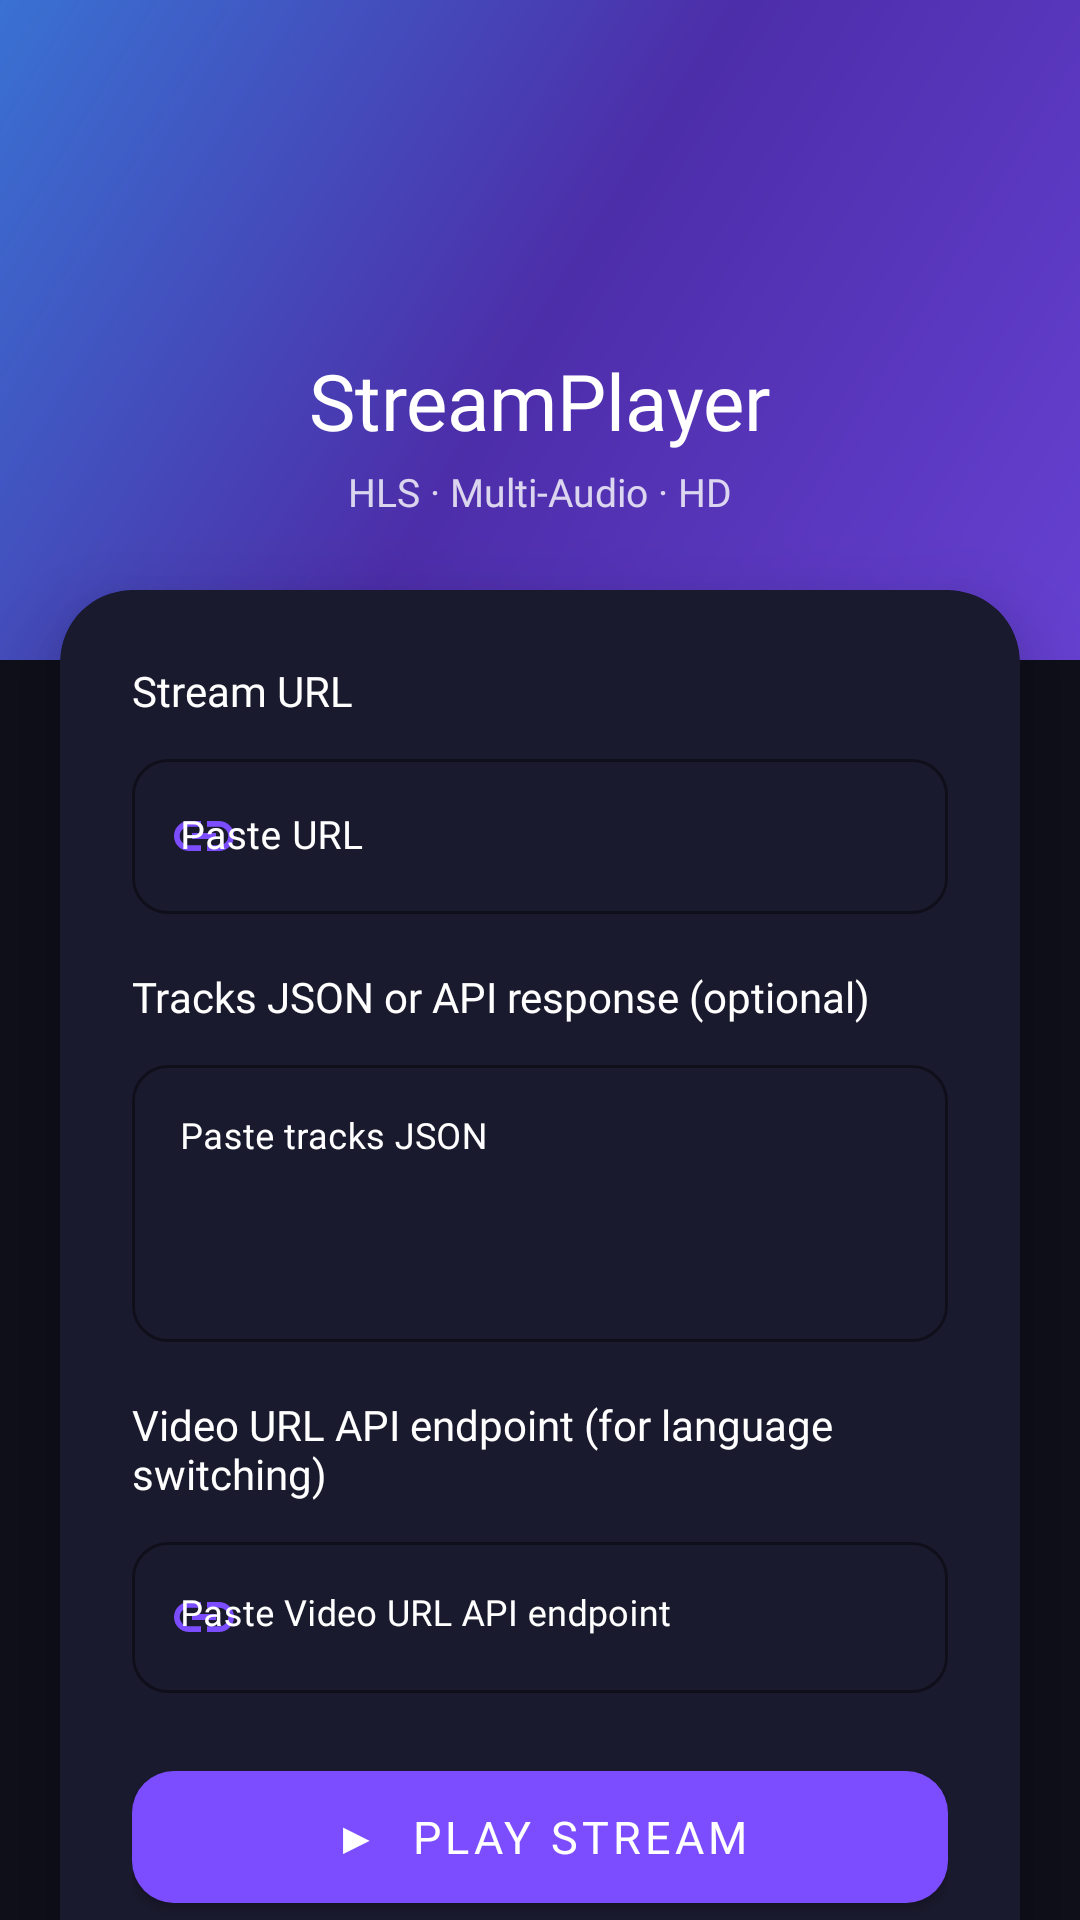

Produce the Android XML layout that renders to this screen, including the resource entries it uses.
<!-- AndroidManifest.xml: application theme Theme.VideoPlayer -->
<!-- res/layout/activity_main.xml -->
<?xml version="1.0" encoding="utf-8"?>
<androidx.core.widget.NestedScrollView
    xmlns:android="http://schemas.android.com/apk/res/android"
    xmlns:app="http://schemas.android.com/apk/res-auto"
    xmlns:tools="http://schemas.android.com/tools"
    android:layout_width="match_parent"
    android:layout_height="match_parent"
    android:fillViewport="true"
    android:isScrollContainer="true"
    android:background="@color/bg_primary"
    tools:context=".ui.MainActivity">

    <androidx.constraintlayout.widget.ConstraintLayout
        android:layout_width="match_parent"
        android:layout_height="wrap_content"
        android:paddingBottom="32dp">

        
        <View
            android:id="@+id/viewHeaderBg"
            android:layout_width="0dp"
            android:layout_height="220dp"
            android:background="@drawable/bg_header_gradient"
            app:layout_constraintEnd_toEndOf="parent"
            app:layout_constraintStart_toStartOf="parent"
            app:layout_constraintTop_toTopOf="parent" />

        
        <ImageView
            android:id="@+id/ivLogo"
            android:layout_width="72dp"
            android:layout_height="72dp"
            android:layout_marginTop="36dp"
            android:src="@drawable/ic_play_circle"
            android:tint="@color/white"
            app:layout_constraintEnd_toEndOf="parent"
            app:layout_constraintStart_toStartOf="parent"
            app:layout_constraintTop_toTopOf="parent" />

        <TextView
            android:id="@+id/tvAppTitle"
            android:layout_width="wrap_content"
            android:layout_height="wrap_content"
            android:layout_marginTop="8dp"
            android:fontFamily="@font/outfit_bold"
            android:text="StreamPlayer"
            android:textColor="@color/white"
            android:textSize="26sp"
            app:layout_constraintEnd_toEndOf="parent"
            app:layout_constraintStart_toStartOf="parent"
            app:layout_constraintTop_toBottomOf="@id/ivLogo" />

        <TextView
            android:id="@+id/tvSubtitle"
            android:layout_width="wrap_content"
            android:layout_height="wrap_content"
            android:layout_marginTop="4dp"
            android:fontFamily="@font/outfit_regular"
            android:text="HLS · Multi-Audio · HD"
            android:textColor="#CCFFFFFF"
            android:textSize="13sp"
            app:layout_constraintEnd_toEndOf="parent"
            app:layout_constraintStart_toStartOf="parent"
            app:layout_constraintTop_toBottomOf="@id/tvAppTitle" />

        
        <androidx.cardview.widget.CardView
            android:id="@+id/cardPlayer"
            android:layout_width="0dp"
            android:layout_height="wrap_content"
            android:layout_marginStart="20dp"
            android:layout_marginTop="24dp"
            android:layout_marginEnd="20dp"
            app:cardBackgroundColor="@color/surface"
            app:cardCornerRadius="24dp"
            app:cardElevation="16dp"
            app:layout_constraintEnd_toEndOf="parent"
            app:layout_constraintStart_toStartOf="parent"
            app:layout_constraintTop_toBottomOf="@id/tvSubtitle">

            <LinearLayout
                android:layout_width="match_parent"
                android:layout_height="wrap_content"
                android:orientation="vertical"
                android:padding="24dp">

                <TextView
                    android:layout_width="wrap_content"
                    android:layout_height="wrap_content"
                    android:fontFamily="@font/outfit_semibold"
                    android:text="Stream URL"
                    android:textColor="@color/text_primary"
                    android:textSize="14sp" />

                <com.google.android.material.textfield.TextInputLayout
                    android:id="@+id/tilStreamUrl"
                    style="@style/Widget.MaterialComponents.TextInputLayout.OutlinedBox"
                    android:layout_width="match_parent"
                    android:layout_height="wrap_content"
                    android:layout_marginTop="8dp"
                    android:hint="Paste URL"
                    app:boxCornerRadiusBottomEnd="12dp"
                    app:boxCornerRadiusBottomStart="12dp"
                    app:boxCornerRadiusTopEnd="12dp"
                    app:boxCornerRadiusTopStart="12dp"
                    app:boxStrokeColor="@color/accent_primary"
                    android:textColorHint="@color/white"
                    app:hintTextColor="@color/white"
                    app:startIconDrawable="@drawable/ic_link"
                    app:startIconTint="@color/accent_primary">

                    <com.google.android.material.textfield.TextInputEditText
                        android:id="@+id/etStreamUrl"
                        android:layout_width="match_parent"
                        android:layout_height="wrap_content"
                        android:fontFamily="@font/outfit_regular"
                        android:inputType="textUri"
                        android:maxLines="3"
                        android:textColor="@color/text_primary"
                        android:textColorHint="@color/white"
                        android:textSize="13sp" />

                </com.google.android.material.textfield.TextInputLayout>

                <TextView
                    android:layout_width="wrap_content"
                    android:layout_height="wrap_content"
                    android:layout_marginTop="18dp"
                    android:fontFamily="@font/outfit_semibold"
                    android:text="Tracks JSON or API response (optional)"
                    android:textColor="@color/text_primary"
                    android:textSize="14sp" />

                <com.google.android.material.textfield.TextInputLayout
                    android:id="@+id/tilTracksJson"
                    style="@style/Widget.MaterialComponents.TextInputLayout.OutlinedBox"
                    android:layout_width="match_parent"
                    android:layout_height="wrap_content"
                    android:layout_marginTop="8dp"
                    android:hint="Paste tracks JSON"
                    app:boxCornerRadiusBottomEnd="12dp"
                    app:boxCornerRadiusBottomStart="12dp"
                    app:boxCornerRadiusTopEnd="12dp"
                    app:boxCornerRadiusTopStart="12dp"
                    app:boxStrokeColor="@color/accent_primary"
                    android:textColorHint="@color/white"
                    app:hintTextColor="@color/white"
                    app:startIconDrawable="@drawable/ic_audio_tracks"
                    app:startIconTint="@color/accent_primary">

                    <com.google.android.material.textfield.TextInputEditText
                        android:id="@+id/etTracksJson"
                        android:layout_width="match_parent"
                        android:layout_height="wrap_content"
                        android:fontFamily="@font/outfit_regular"
                        android:gravity="top"
                        android:inputType="textMultiLine"
                        android:minLines="4"
                        android:maxLines="8"
                        android:textColor="@color/text_primary"
                        android:textColorHint="@color/white"
                        android:textSize="12sp" />

                </com.google.android.material.textfield.TextInputLayout>

                <TextView
                    android:layout_width="wrap_content"
                    android:layout_height="wrap_content"
                    android:layout_marginTop="18dp"
                    android:fontFamily="@font/outfit_semibold"
                    android:text="Video URL API endpoint (for language switching)"
                    android:textColor="@color/text_primary"
                    android:textSize="14sp" />

                <com.google.android.material.textfield.TextInputLayout
                    android:id="@+id/tilVideoUrlApi"
                    style="@style/Widget.MaterialComponents.TextInputLayout.OutlinedBox"
                    android:layout_width="match_parent"
                    android:layout_height="wrap_content"
                    android:layout_marginTop="8dp"
                    android:hint="Paste Video URL API endpoint"
                    app:boxCornerRadiusBottomEnd="12dp"
                    app:boxCornerRadiusBottomStart="12dp"
                    app:boxCornerRadiusTopEnd="12dp"
                    app:boxCornerRadiusTopStart="12dp"
                    app:boxStrokeColor="@color/accent_primary"
                    android:textColorHint="@color/white"
                    app:hintTextColor="@color/white"
                    app:startIconDrawable="@drawable/ic_link"
                    app:startIconTint="@color/accent_primary">

                    <com.google.android.material.textfield.TextInputEditText
                        android:id="@+id/etVideoUrlApi"
                        android:layout_width="match_parent"
                        android:layout_height="wrap_content"
                        android:fontFamily="@font/outfit_regular"
                        android:gravity="top"
                        android:inputType="textUri"
                        android:maxLines="3"
                        android:textColor="@color/text_primary"
                        android:textColorHint="@color/white"
                        android:textSize="12sp" />

                </com.google.android.material.textfield.TextInputLayout>

                <com.google.android.material.button.MaterialButton
                    android:id="@+id/btnPlay"
                    android:layout_width="match_parent"
                    android:layout_height="56dp"
                    android:layout_marginTop="20dp"
                    android:fontFamily="@font/outfit_semibold"
                    android:text="▶  PLAY STREAM"
                    android:textSize="15sp"
                    app:backgroundTint="@color/accent_primary"
                    app:cornerRadius="14dp"
                    app:rippleColor="#33FFFFFF" />

            </LinearLayout>
        </androidx.cardview.widget.CardView>

    </androidx.constraintlayout.widget.ConstraintLayout>

</androidx.core.widget.NestedScrollView>
<!-- resources referenced by this layout -->
<resources>
  <color name="accent_primary">#7C4DFF</color>
  <color name="bg_primary">#0F0F1A</color>
  <color name="surface">#1A1A2E</color>
  <color name="text_primary">#FFFFFF</color>
  <color name="white">#FFFFFF</color>
  <!-- drawable bg_header_gradient (drawable) -->
  <?xml version="1.0" encoding="utf-8"?>
  <shape xmlns:android="http://schemas.android.com/apk/res/android"
      android:shape="rectangle">
      <gradient
          android:angle="135"
          android:centerColor="#CC5C35CC"
          android:endColor="#CC448AFF"
          android:startColor="#CC7C4DFF"
          android:type="linear" />
  </shape>
  <!-- drawable ic_link (drawable) -->
  <?xml version="1.0" encoding="utf-8"?>
  <vector xmlns:android="http://schemas.android.com/apk/res/android"
      android:width="24dp"
      android:height="24dp"
      android:viewportWidth="24"
      android:viewportHeight="24">
      <path
          android:fillColor="#FFFFFF"
          android:pathData="M3.9,12C3.9,10.29 5.29,8.9 7,8.9h4V7H7c-2.76,0 -5,2.24 -5,5s2.24,5 5,5h4v-1.9H7C5.29,15.1 3.9,13.71 3.9,12zM8,13h8v-2H8v2zM17,7h-4v1.9h4c1.71,0 3.1,1.39 3.1,3.1s-1.39,3.1 -3.1,3.1h-4V17h4c2.76,0 5,-2.24 5,-5s-2.24,-5 -5,-5z" />
  </vector>
  <style name="Theme.VideoPlayer" parent="Theme.MaterialComponents.DayNight.NoActionBar">
          <item name="colorPrimary">@color/colorPrimary</item>
          <item name="colorPrimaryVariant">@color/colorPrimaryVariant</item>
          <item name="colorOnPrimary">@color/colorOnPrimary</item>
          <item name="android:windowBackground">@color/bg_primary</item>
          <item name="android:statusBarColor">@color/bg_primary</item>
          <item name="android:navigationBarColor">@color/bg_primary</item>
          <item name="android:windowLightStatusBar">false</item>
          <item name="android:windowLightNavigationBar">false</item>
          <item name="bottomSheetDialogTheme">@style/BottomSheetTheme</item>
      </style>
  <color name="colorPrimary">#7C4DFF</color>
  <color name="colorPrimaryVariant">#5C35CC</color>
  <color name="colorOnPrimary">#FFFFFF</color>
  <style name="BottomSheetTheme" parent="Theme.MaterialComponents.BottomSheetDialog">
          <item name="bottomSheetStyle">@style/BottomSheetModalStyle</item>
      </style>
  <style name="BottomSheetModalStyle" parent="Widget.MaterialComponents.BottomSheet.Modal">
          <item name="android:background">@android:color/transparent</item>
          <item name="backgroundTint">@android:color/transparent</item>
      </style>
</resources>
